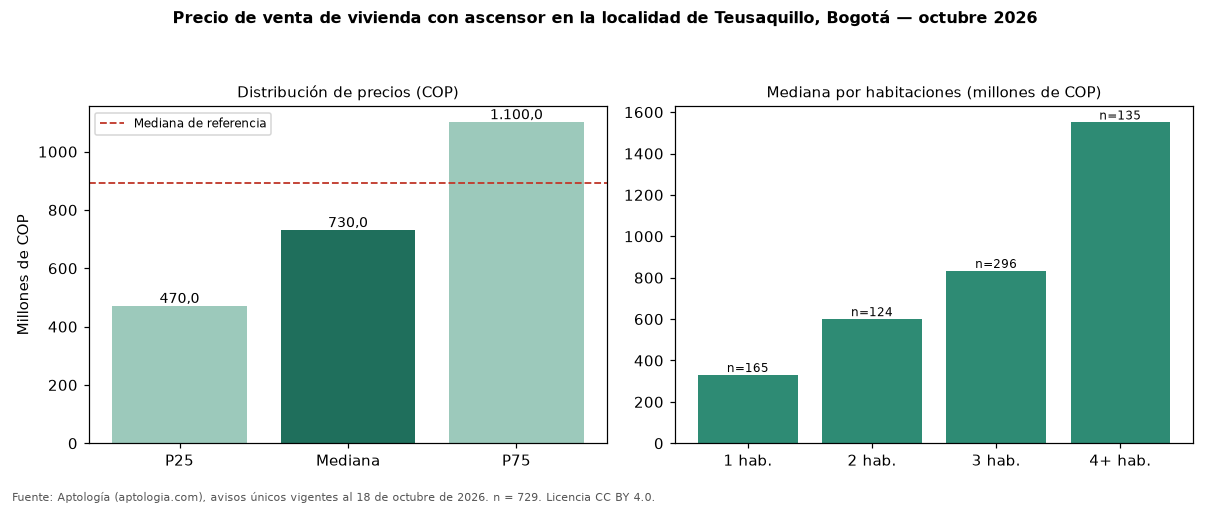

The file beside this chart, header and first rows:
seccion, metrica, valor_cop, n
precio, p25, 470000000, 729
precio, mediana, 730000000, 729
precio, p75, 1100000000, 729
cop_por_m2, p25, 7372455, 729
cop_por_m2, mediana, 9024265, 729
cop_por_m2, p75, 10857143, 729
area, area_mediana_m2, 87.0, 729
habitaciones, 1, 330000000, 165
habitaciones, 2, 600000000, 124
habitaciones, 3, 832832000, 296
habitaciones, 4+, 1550000000, 135
administracion, mediana, 527700, 564
estrato, moda, 4, 
parqueadero, porcentaje_con_parqueadero, 82.2, 729
referencia, mediana_referencia, 892550000, 2343
referencia, mediana_cop_por_m2_referencia, 6666667, 2343
comparacion, mediana_grupo_opuesto, 1005000000, 1403
